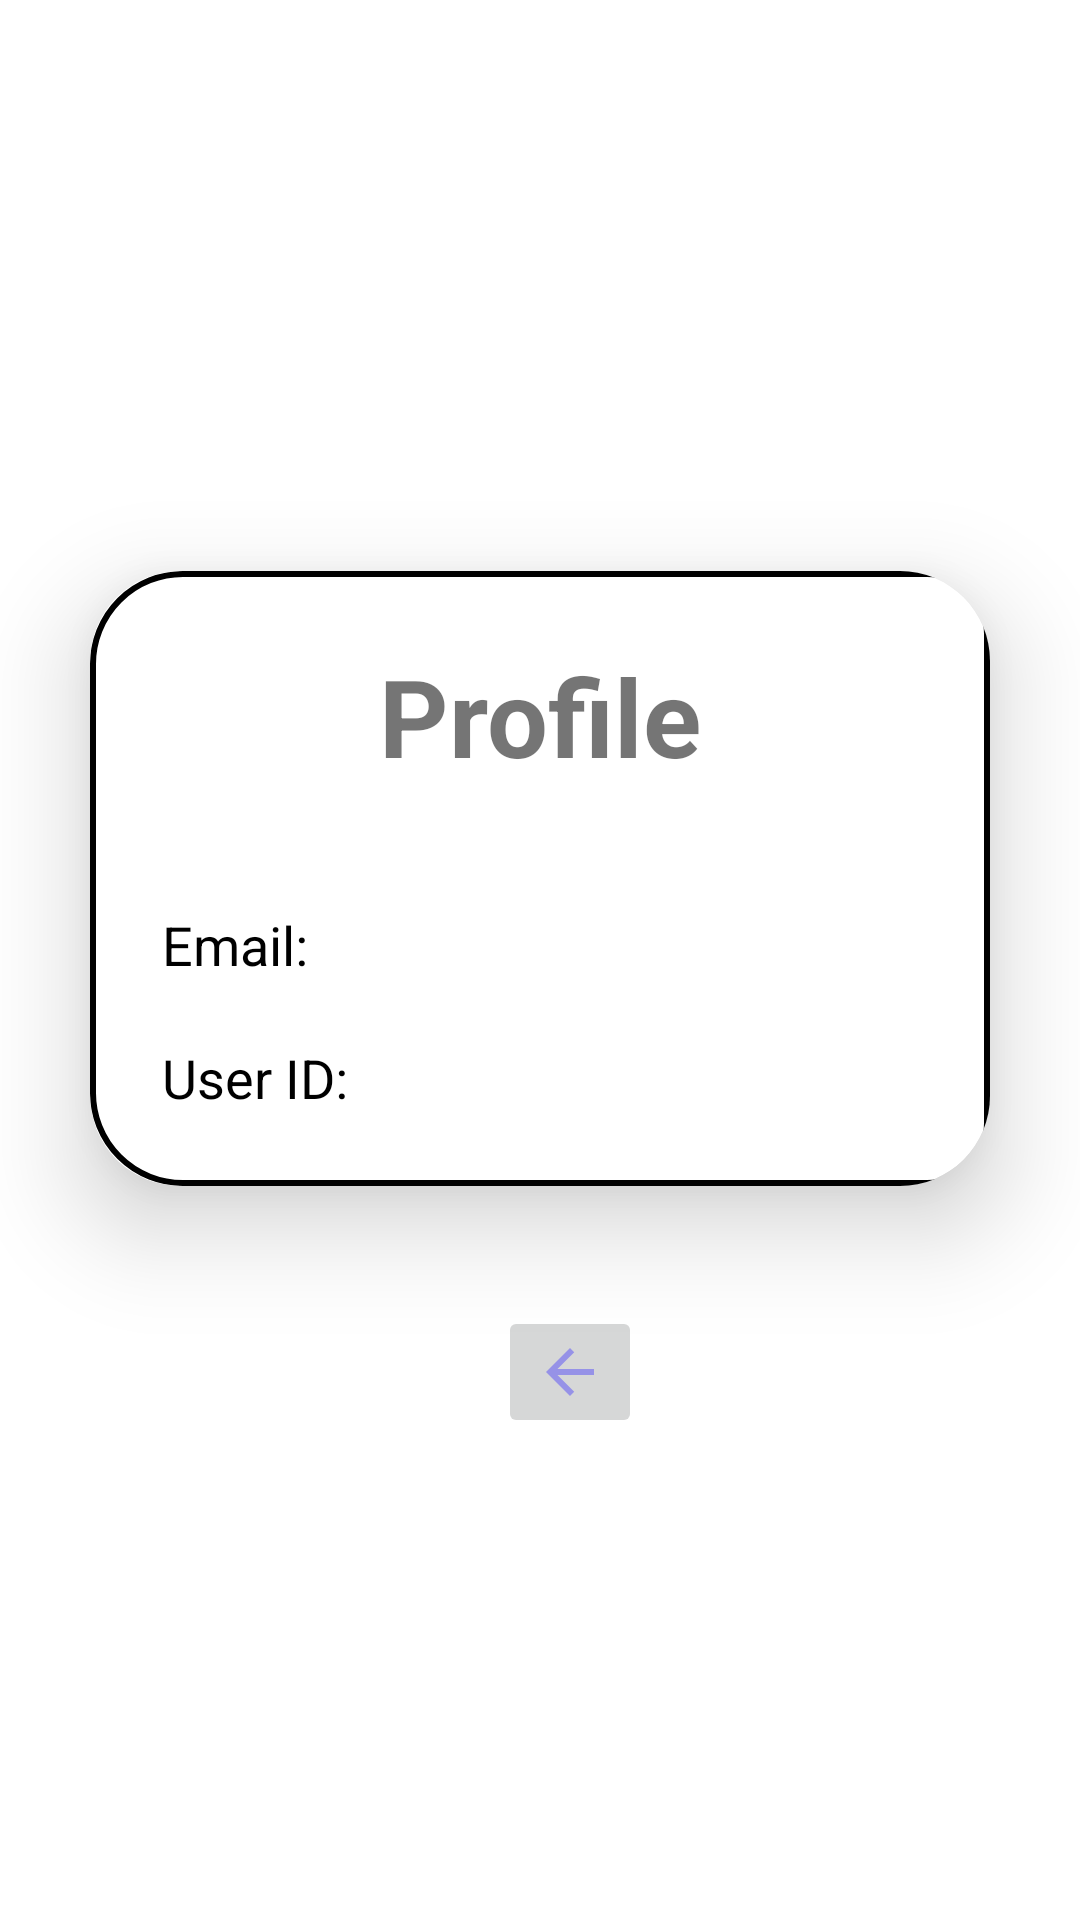

The Android layout XML behind this screen, and the referenced resources:
<!-- AndroidManifest.xml: application theme Theme.GridViewAK -->
<!-- res/layout/activity_profile.xml -->
<?xml version="1.0" encoding="utf-8"?>
<LinearLayout
    xmlns:android="http://schemas.android.com/apk/res/android"
    xmlns:app="http://schemas.android.com/apk/res-auto"
    xmlns:tools="http://schemas.android.com/tools"
    android:layout_width="match_parent"
    android:layout_height="match_parent"
    android:orientation="vertical"
    android:gravity="center"
    android:background="@drawable/profilebkg"
    tools:context=".ProfileActivity">

    <androidx.cardview.widget.CardView
        android:layout_width="match_parent"
        android:layout_height="wrap_content"
        android:layout_margin="30dp"
        app:cardCornerRadius="30dp"
        app:cardElevation="20dp">

        <LinearLayout
            android:layout_width="match_parent"
            android:layout_height="wrap_content"
            android:orientation="vertical"
            android:layout_gravity="center_horizontal"
            android:padding="24dp"
            android:background="@drawable/lavender_border">

            <TextView
                android:layout_width="match_parent"
                android:layout_height="wrap_content"
                android:text="Profile"
                android:textSize="36sp"
                android:textAlignment="center"
                android:textStyle="bold"
                android:textColor="@color/lavender"/>

            <TextView
                android:id="@+id/profile_email"
                android:layout_width="match_parent"
                android:layout_height="wrap_content"
                android:text="Email: "
                android:textSize="18sp"
                android:layout_marginTop="40dp"
                android:textColor="@color/black"/>

            <TextView
                android:id="@+id/profile_uid"
                android:layout_width="match_parent"
                android:layout_height="wrap_content"
                android:text="User ID: "
                android:textSize="18sp"
                android:layout_marginTop="20dp"
                android:textColor="@color/black"/>

        </LinearLayout>
    </androidx.cardview.widget.CardView>

    <ImageButton
        android:id="@+id/backButton"
        android:layout_width="wrap_content"
        android:layout_height="wrap_content"
        android:src="@drawable/baseline_arrow_back_24"
        android:contentDescription="Back"
        android:layout_alignParentStart="true"
        android:layout_marginStart="10dp"
        android:layout_marginTop="10dp"
        tools:ignore="MissingConstraints" />

</LinearLayout>
<!-- resources referenced by this layout -->
<resources>
  <!-- drawable baseline_arrow_back_24 (drawable) -->
  <vector xmlns:android="http://schemas.android.com/apk/res/android" android:autoMirrored="true" android:height="24dp" android:tint="#9692E7" android:viewportHeight="24" android:viewportWidth="24" android:width="24dp">
        
      <path android:fillColor="@android:color/white" android:pathData="M20,11H7.83l5.59,-5.59L12,4l-8,8 8,8 1.41,-1.41L7.83,13H20v-2z"/>
      
  </vector>
  <!-- drawable lavender_border (drawable) -->
  <?xml version="1.0" encoding="utf-8"?>
  <shape xmlns:android="http://schemas.android.com/apk/res/android"
      android:shape="rectangle">
      <stroke
          android:color="@color/lavender"
          android:width="2dp"/>
      <corners
          android:topRightRadius="20dp"
          android:bottomRightRadius="20dp"
          android:radius="30dp"/>
  </shape>
  <style name="Theme.GridViewAK" parent="Theme.MaterialComponents.DayNight.NoActionBar">
          
          <item name="colorPrimary">@color/lavender</item>
          <item name="colorPrimaryVariant">@color/lavender</item>
          <item name="colorOnPrimary">@color/white</item>
          
          <item name="colorSecondary">@color/teal_200</item>
          <item name="colorSecondaryVariant">@color/teal_700</item>
          <item name="colorOnSecondary">@color/black</item>
          
          <item name="android:statusBarColor">?attr/colorPrimaryVariant</item>
          
      </style>
  <!-- not gathered from this repository: default colours our renderer supplied (Android Studio template values) -->
  <color name="teal_200">#FF03DAC5</color>
  <color name="teal_700">#FF018786</color>
  <color name="black">#FF000000</color>
  <color name="white">#FFFFFFFF</color>
</resources>
